Run: headless pygame with SDL's dummy video driver; simulated clock (each Clock.tick advances the game by its frame time, no real sleeping); random seed 0; keys injected as events and as key.get_pressed() state; no mouse input.
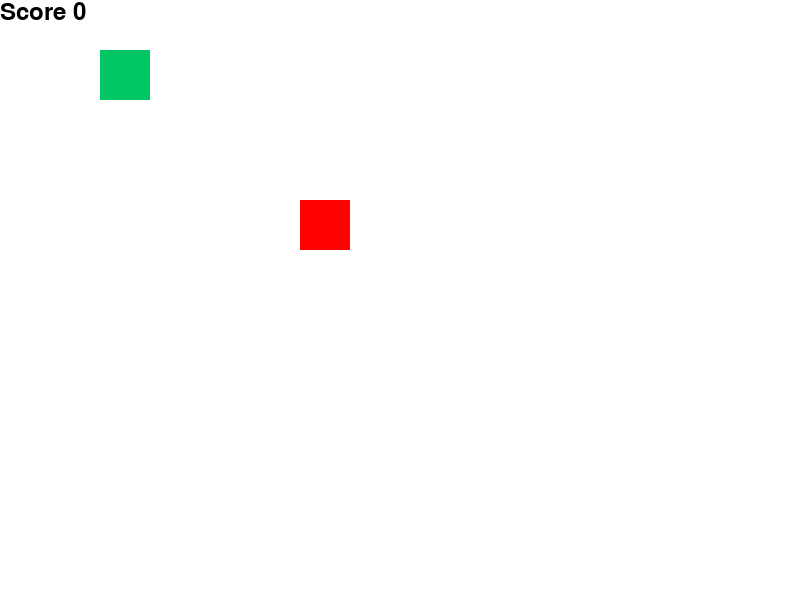
Frame 1 of 4 · flips 1–60 · no input
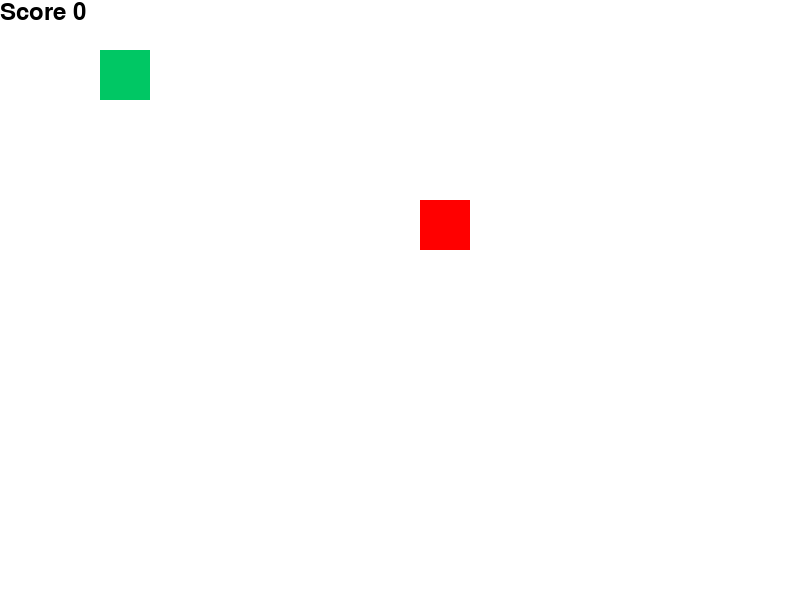
Frame 2 of 4 · flips 61–180 · tapped SPACE, RETURN · held RIGHT (→), D
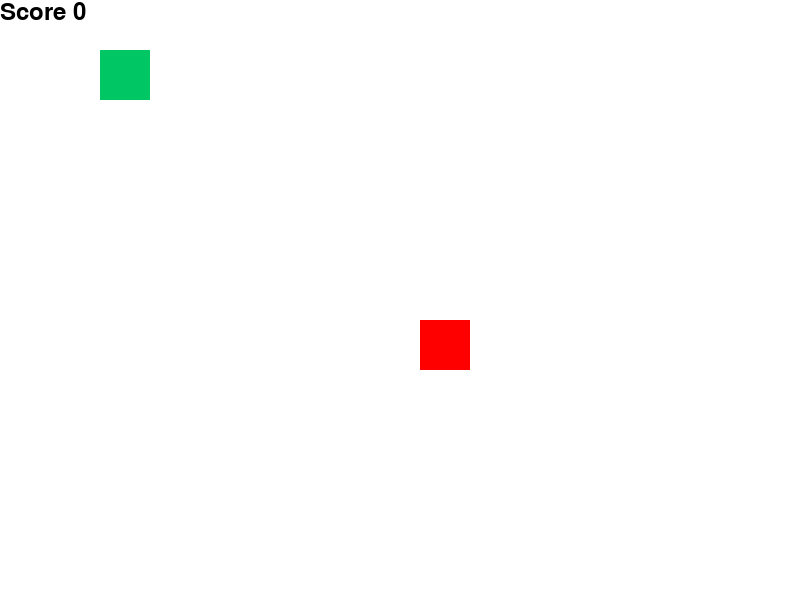
Frame 3 of 4 · flips 181–300 · held DOWN (↓), S
Frame 4 of 4 · flips 301–420 · held LEFT (←), A, UP (↑), W · screen same as frame 1, image omitted

The pygame program that drew these frames:

import pygame
import sys
import random

 # Initialize Pygame
pygame.init()

 # Set up the screen
screen = pygame.display.set_mode((800, 600))
pygame.display.set_caption("My First Pygame Window!")

    # Create a player rectangle
player = pygame.Rect(300, 200, 50, 50)
point = pygame.Rect(100, 50, 50, 50)
player_speed = 1
WHITE = (255, 255, 255)
RED = (255, 0, 0)
GREEN = (0,199,100)
score = 0
font = pygame.font.SysFont(None, 36)



 # Game loop
while True:
    for event in pygame.event.get():
        if event.type == pygame.QUIT:
            pygame.quit()
            sys.exit()

    # Handle key presses
    keys = pygame.key.get_pressed()
    if keys[pygame.K_LEFT]:
        player.x -= player_speed
    if keys[pygame.K_RIGHT]:
        player.x += player_speed
    if keys[pygame.K_UP]:
        player.y -= player_speed
    if keys[pygame.K_DOWN]:
        player.y += player_speed    
        
    # Keep the player inside the screen
    if player.left < 0:
        player.left = 0
    if player.right > 800:
        player.right = 800
    if player.top < 0:
        player.top = 0
    if player.bottom > 600:
        player.bottom = 600     
        
    
    #if player touches point
    if player.colliderect(point):
        score += 1
        #move point to random spot
        point.x = random.randint(0, 750)
        point.y = random.randint(0, 550)

    
    if score >= 3:
        screen.fill(GREEN)
        win_text = font.render("YOU WIN!!", True, WHITE)
        screen.blit(win_text,(300,300))
    else:

        # Draw everything
        screen.fill(WHITE)
        pygame.draw.rect(screen, RED, player)
        pygame.draw.rect(screen, GREEN, point)
        score_text = font.render(f"Score {score}", True, (0,0,0))
        screen.blit(score_text,(0,0))

    pygame.display.update()
